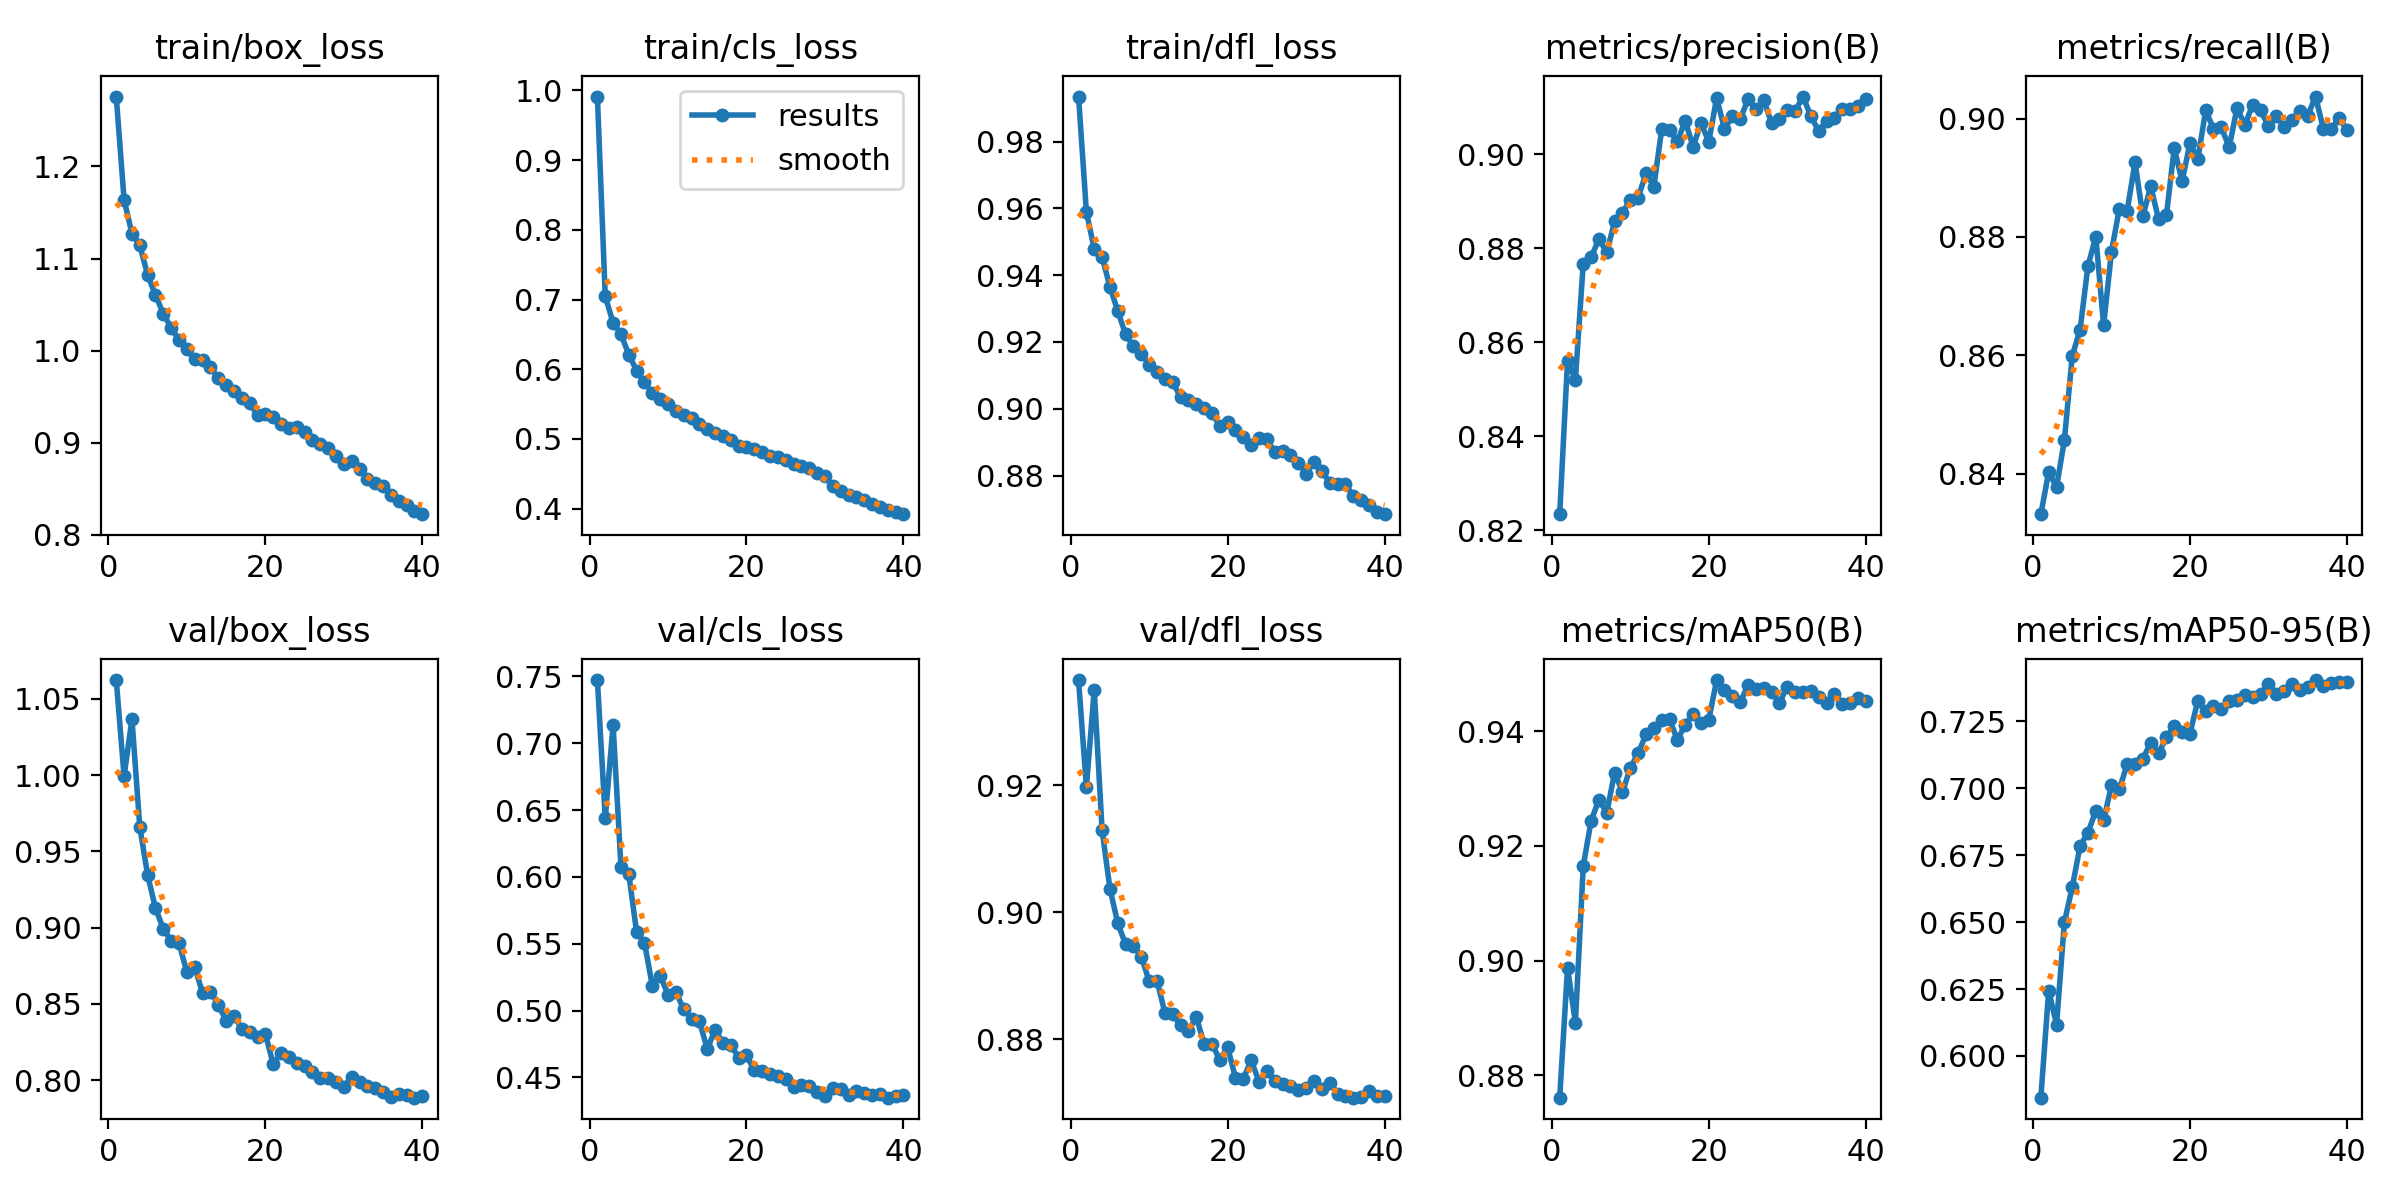

Source data for this figure (header and first rows):
epoch, time, train/box_loss, train/cls_loss, train/dfl_loss, metrics/precision(B), metrics/recall(B), metrics/mAP50(B), metrics/mAP50-95(B), val/box_loss, val/cls_loss, val/dfl_loss, lr/pg0, lr/pg1, lr/pg2
1, 271.9, 1.276, 0.9911, 0.9935, 0.8235, 0.8331, 0.8761, 0.5844, 1.062, 0.7473, 0.9366, 0.0004157, 0.0004157, 0.0004157
2, 546.2, 1.164, 0.7046, 0.9589, 0.8561, 0.8403, 0.8987, 0.6244, 0.9993, 0.6439, 0.9197, 0.0008117, 0.0008117, 0.0008117
3, 817.3, 1.127, 0.6666, 0.9478, 0.8521, 0.8377, 0.8891, 0.6117, 1.037, 0.7138, 0.9351, 0.001187, 0.001187, 0.001187
4, 1088, 1.115, 0.6503, 0.9455, 0.8768, 0.8457, 0.9164, 0.65, 0.966, 0.6078, 0.913, 0.001157, 0.001157, 0.001157
5, 1359, 1.082, 0.6209, 0.9365, 0.8781, 0.8599, 0.9244, 0.663, 0.9345, 0.6021, 0.9037, 0.001126, 0.001126, 0.001126
6, 1629, 1.06, 0.5981, 0.9292, 0.8819, 0.8643, 0.9281, 0.6784, 0.9126, 0.5586, 0.8983, 0.001095, 0.001095, 0.001095
7, 1900, 1.04, 0.581, 0.9223, 0.8791, 0.875, 0.9258, 0.6834, 0.8993, 0.5508, 0.895, 0.001064, 0.001064, 0.001064
8, 2170, 1.025, 0.5661, 0.9186, 0.8857, 0.8801, 0.9328, 0.6915, 0.8912, 0.5185, 0.8946, 0.001033, 0.001033, 0.001033
9, 2441, 1.012, 0.5567, 0.9164, 0.8876, 0.8651, 0.9294, 0.688, 0.8898, 0.5262, 0.893, 0.001002, 0.001002, 0.001002
10, 2712, 1.002, 0.5499, 0.9132, 0.8902, 0.8775, 0.9336, 0.7011, 0.8708, 0.5118, 0.8891, 0.0009716, 0.0009716, 0.0009716
11, 2983, 0.9911, 0.5407, 0.9109, 0.8908, 0.8848, 0.9362, 0.6996, 0.8741, 0.5141, 0.8893, 0.0009406, 0.0009406, 0.0009406
12, 3254, 0.99, 0.5346, 0.909, 0.896, 0.8844, 0.9395, 0.7089, 0.8572, 0.5009, 0.8842, 0.0009097, 0.0009097, 0.0009097
13, 3524, 0.9819, 0.5301, 0.9079, 0.8931, 0.8926, 0.9405, 0.7089, 0.8581, 0.494, 0.884, 0.0008787, 0.0008787, 0.0008787
14, 3795, 0.9698, 0.5212, 0.9034, 0.9053, 0.8835, 0.9419, 0.711, 0.8495, 0.492, 0.8822, 0.0008478, 0.0008478, 0.0008478
15, 4065, 0.9623, 0.5143, 0.9025, 0.9051, 0.8886, 0.9421, 0.717, 0.839, 0.4713, 0.8813, 0.0008169, 0.0008169, 0.0008169
16, 4335, 0.956, 0.5085, 0.9015, 0.9027, 0.883, 0.9385, 0.713, 0.8424, 0.4856, 0.8835, 0.0007859, 0.0007859, 0.0007859
17, 4605, 0.9488, 0.5044, 0.9002, 0.9071, 0.8837, 0.9412, 0.7191, 0.8337, 0.4756, 0.8792, 0.000755, 0.000755, 0.000755
18, 4876, 0.943, 0.4982, 0.8988, 0.9016, 0.895, 0.943, 0.7232, 0.8314, 0.4741, 0.8793, 0.0007241, 0.0007241, 0.0007241
19, 5146, 0.93, 0.4903, 0.8948, 0.9067, 0.8894, 0.9414, 0.7209, 0.8284, 0.4649, 0.8767, 0.0006931, 0.0006931, 0.0006931
20, 5416, 0.931, 0.488, 0.8959, 0.9026, 0.8959, 0.942, 0.7204, 0.8304, 0.4664, 0.8787, 0.0006622, 0.0006622, 0.0006622
21, 5686, 0.9275, 0.485, 0.8938, 0.912, 0.8931, 0.9489, 0.7327, 0.8105, 0.4553, 0.8739, 0.0006312, 0.0006312, 0.0006312
22, 5956, 0.9203, 0.4812, 0.8915, 0.9054, 0.9014, 0.9472, 0.7289, 0.8179, 0.4549, 0.8738, 0.0006003, 0.0006003, 0.0006003
23, 6228, 0.916, 0.476, 0.8891, 0.9081, 0.8983, 0.9461, 0.7307, 0.8154, 0.4528, 0.8767, 0.0005694, 0.0005694, 0.0005694
24, 6499, 0.9174, 0.4748, 0.8913, 0.9074, 0.8985, 0.9451, 0.7295, 0.8113, 0.4511, 0.8733, 0.0005384, 0.0005384, 0.0005384
25, 6769, 0.9113, 0.4699, 0.8908, 0.9117, 0.8952, 0.948, 0.7325, 0.8092, 0.4486, 0.8749, 0.0005075, 0.0005075, 0.0005075
26, 7040, 0.903, 0.4645, 0.887, 0.9096, 0.9018, 0.9474, 0.7329, 0.8052, 0.4431, 0.8735, 0.0004766, 0.0004766, 0.0004766
27, 7311, 0.899, 0.4608, 0.8873, 0.9114, 0.8989, 0.9475, 0.7347, 0.8013, 0.4446, 0.873, 0.0004456, 0.0004456, 0.0004456
28, 7582, 0.8942, 0.4578, 0.8861, 0.9067, 0.9024, 0.9469, 0.7342, 0.8012, 0.4435, 0.8727, 0.0004147, 0.0004147, 0.0004147
29, 7852, 0.8859, 0.4518, 0.8837, 0.9075, 0.9015, 0.9449, 0.7352, 0.7991, 0.4391, 0.8719, 0.0003837, 0.0003837, 0.0003837
30, 8125, 0.877, 0.4474, 0.8806, 0.9094, 0.8987, 0.9478, 0.7388, 0.7958, 0.4364, 0.8723, 0.0003528, 0.0003528, 0.0003528
31, 8391, 0.8803, 0.4325, 0.8841, 0.9092, 0.9005, 0.9468, 0.7352, 0.8018, 0.4422, 0.8733, 0.0003219, 0.0003219, 0.0003219
32, 8655, 0.8713, 0.4253, 0.8815, 0.9123, 0.8986, 0.9469, 0.7362, 0.7987, 0.4413, 0.8722, 0.0002909, 0.0002909, 0.0002909
33, 8920, 0.8609, 0.419, 0.8778, 0.9081, 0.8998, 0.947, 0.739, 0.7962, 0.4365, 0.8732, 0.00026, 0.00026, 0.00026
34, 9185, 0.8557, 0.4165, 0.8776, 0.9049, 0.9014, 0.946, 0.7368, 0.7947, 0.4401, 0.8714, 0.0002291, 0.0002291, 0.0002291
35, 9450, 0.8526, 0.4124, 0.8775, 0.9071, 0.9004, 0.945, 0.7378, 0.7922, 0.4386, 0.871, 0.0001981, 0.0001981, 0.0001981
36, 9715, 0.8437, 0.4071, 0.8739, 0.9076, 0.9037, 0.9466, 0.7404, 0.7892, 0.4365, 0.8708, 0.0001672, 0.0001672, 0.0001672
37, 9979, 0.8362, 0.4018, 0.8725, 0.9097, 0.8983, 0.9448, 0.7383, 0.7909, 0.4378, 0.8709, 0.0001363, 0.0001363, 0.0001363
38, 10243, 0.8323, 0.3989, 0.8711, 0.9097, 0.8982, 0.945, 0.7392, 0.7905, 0.4349, 0.8718, 0.0001053, 0.0001053, 0.0001053
39, 10507, 0.8262, 0.395, 0.8691, 0.9102, 0.9001, 0.9458, 0.7399, 0.7885, 0.4364, 0.871, 7.4375e-05, 7.4375e-05, 7.4375e-05
40, 10771, 0.8224, 0.3922, 0.8684, 0.9118, 0.8982, 0.9454, 0.7396, 0.7898, 0.4368, 0.8711, 4.34375e-05, 4.34375e-05, 4.34375e-05
